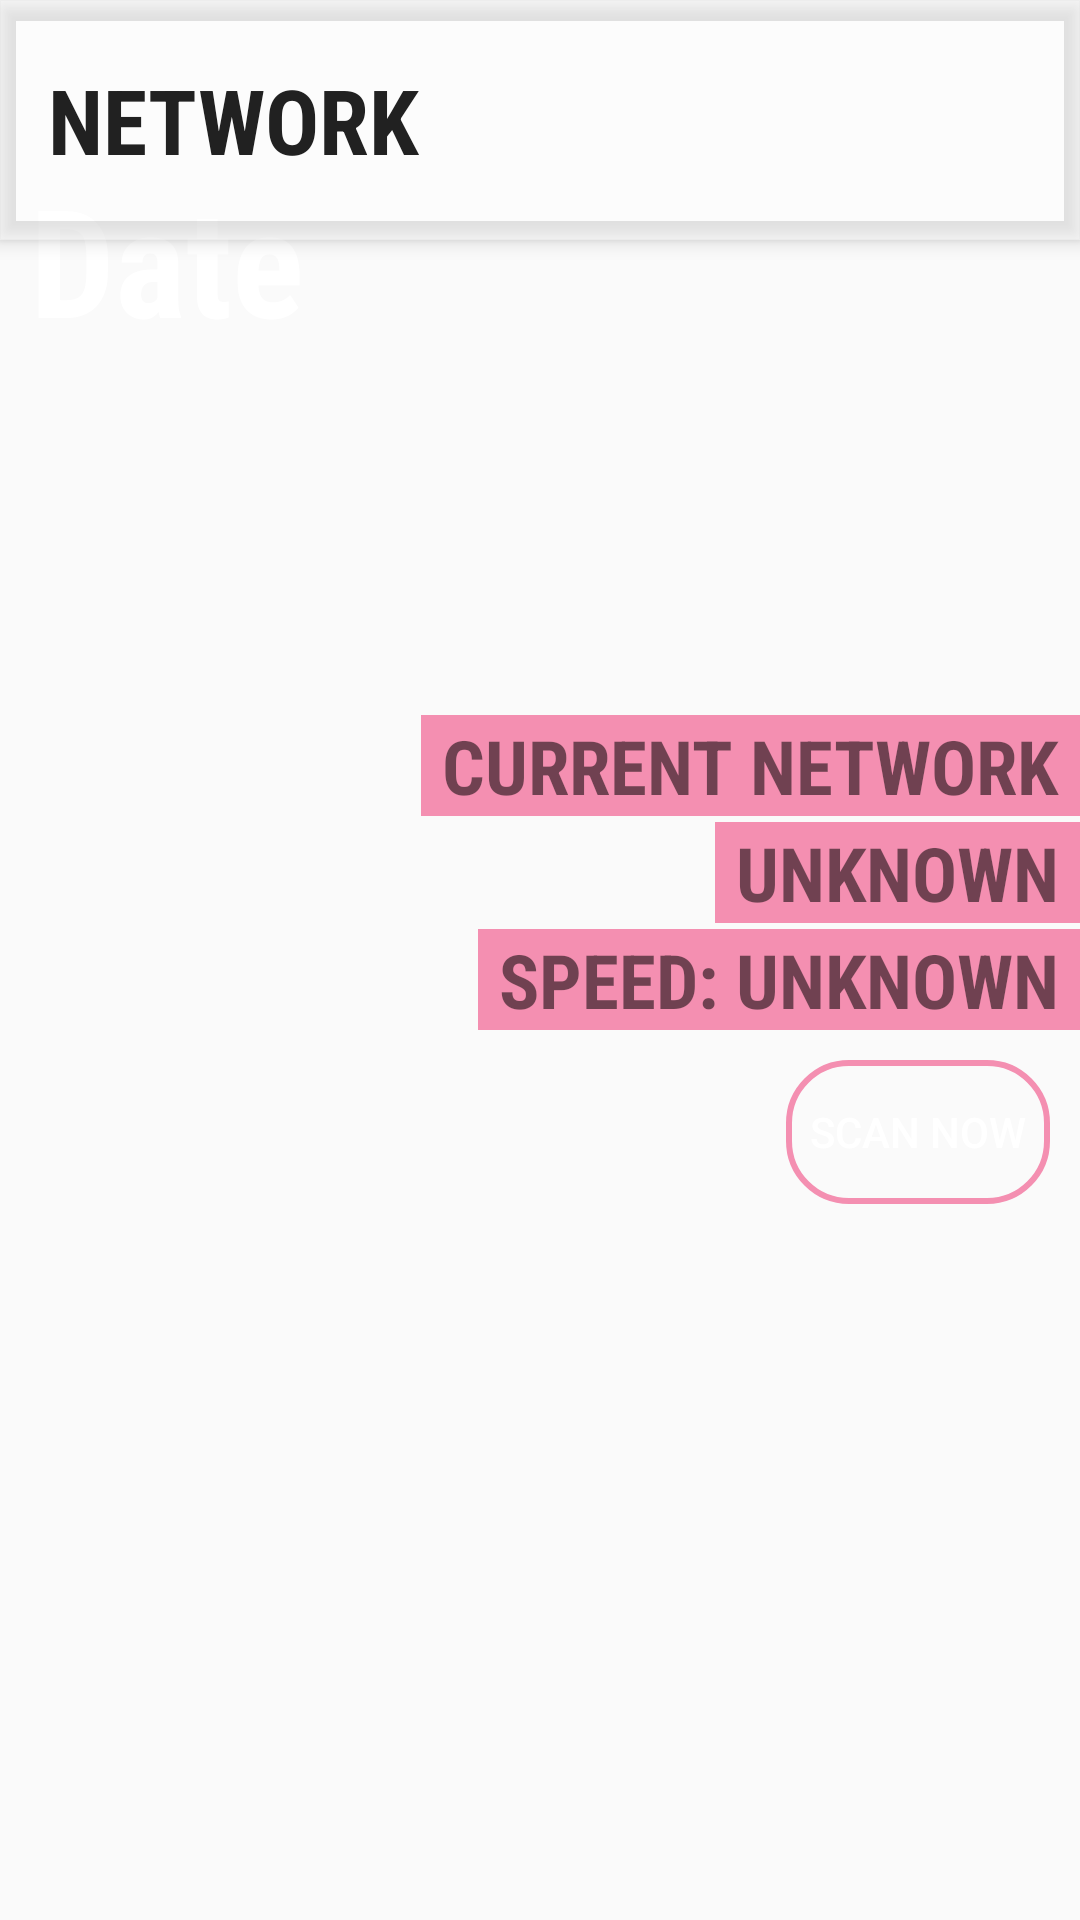

Reconstruct the res/layout file that produces this screen, plus the resources it refers to.
<!-- AndroidManifest.xml: application theme AppTheme -->
<!-- res/layout/fragment_mobile.xml -->
<android.support.design.widget.CoordinatorLayout
    xmlns:android="http://schemas.android.com/apk/res/android"
    xmlns:app="http://schemas.android.com/apk/res-auto"
    android:layout_width="match_parent"
    android:layout_height="match_parent"
    xmlns:tools="http://schemas.android.com/tools"
    android:fitsSystemWindows="true">

    <android.support.design.widget.AppBarLayout
        android:layout_width="match_parent"
        android:layout_height="wrap_content"
        android:background="#66FFFFFF"
        android:fitsSystemWindows="true"
        android:theme="@style/AppTheme.AppBarOverlay">
            <android.support.v7.widget.Toolbar
                android:id="@+id/toolbar"
                android:layout_width="match_parent"
                android:layout_height="@dimen/toolbar_height"
                android:fitsSystemWindows="true"
                app:popupTheme="@style/AppTheme.PopupOverlay">


                    <TextView
                        android:layout_width="match_parent"
                        android:layout_height="wrap_content"
                        android:fontFamily="sans-serif-condensed"
                        android:text="NETWORK"
                        android:textColor="@color/grey_dark"
                        android:textSize="@dimen/font_largerr"
                        android:textStyle="bold"/>

            </android.support.v7.widget.Toolbar>
    </android.support.design.widget.AppBarLayout>

    <ImageView
        android:fitsSystemWindows="true"
        android:id="@+id/bg_scan_mobile"
        android:layout_width="match_parent"
        android:layout_height="match_parent"
        android:scaleType="centerCrop"/>

    <TextView
        android:id="@+id/date"
        android:layout_width="wrap_content"
        android:layout_height="wrap_content"
        android:layout_marginLeft="10dp"
        android:layout_marginTop="53dp"
        android:fontFamily="sans-serif-condensed"
        android:text="Date"
        android:textColor="@android:color/white"
        android:textSize="50sp"
        android:textStyle="bold"/>

    <LinearLayout
        android:layout_width="wrap_content"
        android:layout_height="wrap_content"
        android:layout_gravity="center_vertical|end"
        android:gravity="end"
        android:orientation="vertical">

        <TextView
            android:layout_width="wrap_content"
            android:layout_height="wrap_content"
            android:layout_marginBottom="@dimen/space_super_small"
            android:background="@color/pink"
            android:fontFamily="sans-serif-condensed"
            android:paddingLeft="@dimen/space_smaller"
            android:paddingRight="@dimen/space_smaller"
            android:text="CURRENT NETWORK"
            android:textSize="@dimen/font_larger"
            android:textStyle="bold"/>

        
        <TextView
            android:id="@+id/network_type"
            android:layout_width="wrap_content"
            android:layout_height="wrap_content"
            android:layout_marginBottom="@dimen/space_super_small"
            android:background="@color/pink"
            android:fontFamily="sans-serif-condensed"
            android:paddingLeft="@dimen/space_smaller"
            android:paddingRight="@dimen/space_smaller"
            android:text="UNKNOWN"
            android:textSize="@dimen/font_larger"
            android:textStyle="bold"/>

        
        <TextView
            android:id="@+id/network_speed"
            android:layout_width="wrap_content"
            android:layout_height="wrap_content"
            android:background="@color/pink"
            android:fontFamily="sans-serif-condensed"
            android:paddingLeft="@dimen/space_smaller"
            android:paddingRight="@dimen/space_smaller"
            android:text="SPEED: UNKNOWN"
            android:textSize="@dimen/font_larger"
            android:textStyle="bold"/>

        <Button
            android:id="@+id/scan_mobile"
            android:layout_width="wrap_content"
            android:layout_height="wrap_content"
            android:layout_marginRight="@dimen/space_small"
            android:layout_marginTop="@dimen/space_small"
            android:background="@drawable/bg_button_border_pink"
            android:text="Scan now"
            android:textColor="@android:color/white"/>
    </LinearLayout>
</android.support.design.widget.CoordinatorLayout>
<!-- resources referenced by this layout -->
<resources>
  <color name="grey_dark">#212121</color>
  <color name="pink">#F48FB1</color>
  <dimen name="font_larger">25sp</dimen>
  <dimen name="font_largerr">30sp</dimen>
  <dimen name="space_small">10dp</dimen>
  <dimen name="space_smaller">7dp</dimen>
  <dimen name="space_super_small">2dp</dimen>
  <dimen name="toolbar_height">80dp</dimen>
  <!-- drawable bg_button_border_pink (drawable) -->
  <selector xmlns:android="http://schemas.android.com/apk/res/android">
      rectangle with white border and transparent background color.
      <item android:state_pressed="true">
          <shape android:shape="rectangle">
              <corners android:radius="20dip"/>
              <stroke android:width="2dip" android:color="@color/pink"/>
              <solid android:color="@android:color/transparent"/>
              
          </shape>
      </item>
      <item android:state_focused="true">
          <shape android:shape="rectangle">
              <corners android:radius="20dip"/>
              <stroke android:width="2dip" android:color="@color/pink"/>
              
              <solid android:color="@android:color/transparent"/>
  
          </shape>
      </item>
      <item>
          <shape android:shape="rectangle">
              <corners android:radius="20dip"/>
              <stroke android:width="2dip" android:color="@color/pink"/>
              <solid android:color="@android:color/transparent"/>
              
          </shape>
      </item>
  </selector>
  <style name="AppTheme.AppBarOverlay" parent="ThemeOverlay.AppCompat.Dark.ActionBar" />
  <style name="AppTheme.PopupOverlay" parent="ThemeOverlay.AppCompat.Light" />
  <style name="AppTheme" parent="Theme.AppCompat.Light.DarkActionBar">
          
          <item name="colorPrimary">@color/colorPrimary</item>
          <item name="colorPrimaryDark">@color/colorPrimaryDark</item>
          <item name="colorAccent">@color/colorAccent</item>
      </style>
  <color name="colorPrimary">@color/dark_teal</color>
  <color name="colorPrimaryDark">@android:color/transparent</color>
  <color name="colorAccent">@color/dark_teal</color>
  <color name="dark_teal">#009688</color>
</resources>
